Run: headless pygame with SDL's dummy video driver; simulated clock (each Clock.tick advances the game by its frame time, no real sleeping); random seed 0; keys injected as events and as key.get_pressed() state; mouse plan: one left click at the window centre at the start of phase 2, then a move to the lower-right quarter at the start of phase 3.
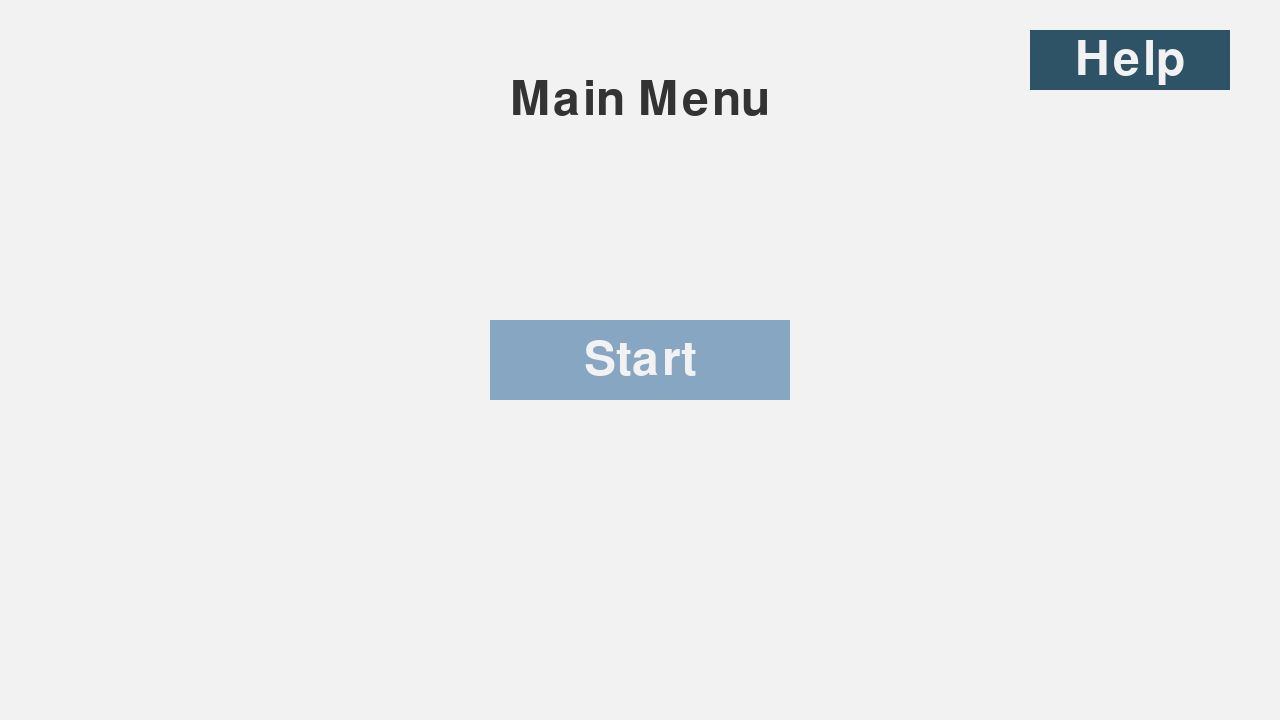
Frame 1 of 4 · flips 1–60 · no input
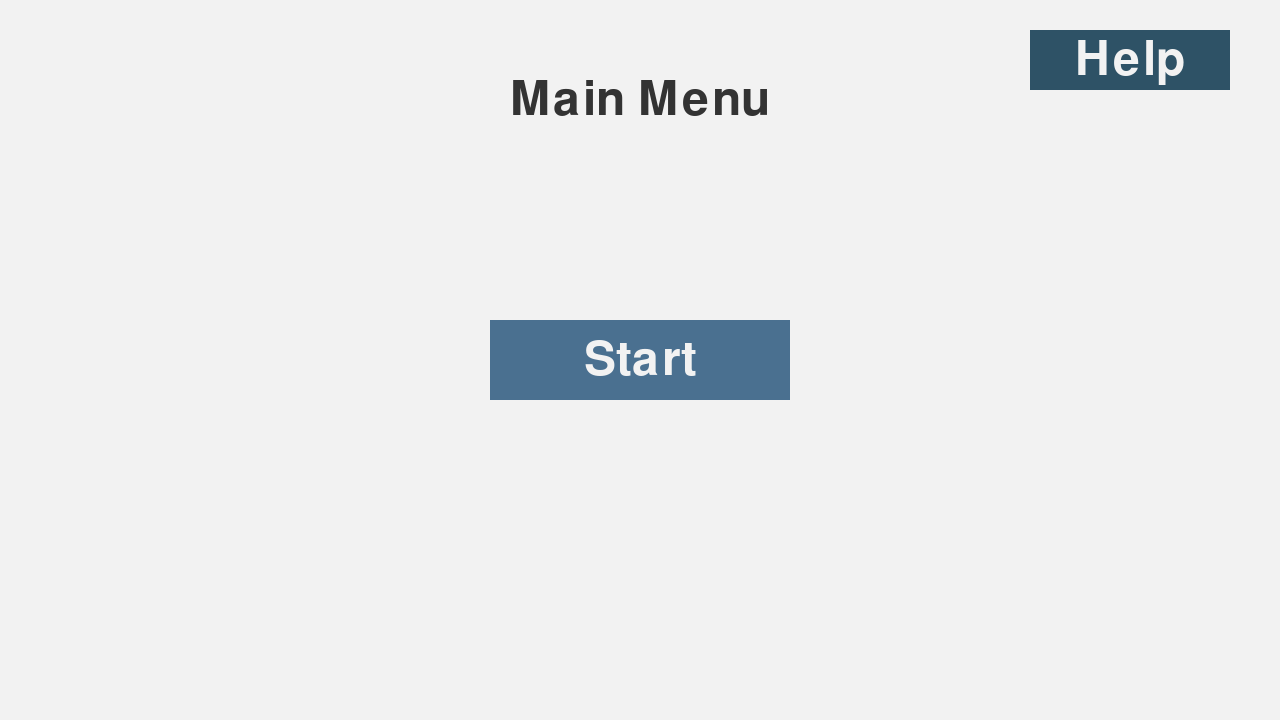
Frame 2 of 4 · flips 61–180 · clicked the window centre · tapped SPACE, RETURN · held RIGHT (→), D
Frame 3 of 4 · flips 181–300 · moved the mouse to the lower-right quarter · held DOWN (↓), S · screen unchanged from frame 2, image omitted
Frame 4 of 4 · flips 301–420 · held LEFT (←), A, UP (↑), W · screen unchanged from frame 3, image omitted

The pygame program that drew these frames:

# ============================================================================
# CONFIGURATION
# ============================================================================

import pygame
import sys

SCREEN_WIDTH = 1280
SCREEN_HEIGHT = 720
FPS = 60

COLOURS = {
    'btnactive': '#4A7090',
    'btnpassive': '#86A6C1',
    'navbtn': '#2E5266',
    'background': '#F2F2F2',
    'text': '#F2F2F2',
    'title': '#333333'
}

DEFAULT_BTN_SIZE = (240, 64)
NAV_BTN_SIZE = (200, 60)
MAIN_BTN_SIZE = (300, 80)

SCREENS = {
    'main_menu': {
        'title': 'Main Menu',
        'buttons': {
            'start': {'pos': (640, 360), 'text': 'Start', 'target': 'input_menu', 'size': MAIN_BTN_SIZE},
            'help': {'pos': (1130, 60), 'text': 'Help', 'size': NAV_BTN_SIZE, 'colour': 'navbtn', 'dropdown': True},
            'help1': {'pos': (1130, 120), 'text': 'Help 1', 'target': 'help_menu_1', 'size': NAV_BTN_SIZE, 'colour': 'navbtn', 'hidden': True},
            'help2': {'pos': (1130, 180), 'text': 'Help 2', 'target': 'help_menu_2', 'size': NAV_BTN_SIZE, 'colour': 'navbtn', 'hidden': True}
        },
        'dropdown_open': False
    },
    'help_menu_1': {
        'title': 'Help Menu - Page 1',
        'navbtn': {'text': 'Back', 'target': 'main_menu'},
        'help_text': ''
    },
    'help_menu_2': {
        'title': 'Help Menu - Page 2',
        'navbtn': {'text': 'Back', 'target': 'main_menu'},
        'help_text': ''
    },
    'input_menu': {
        'title': 'Input Menu',
        'navbtn': {'text': 'Back', 'target': 'main_menu'},
        'buttons': {
            1: {'pos': (640, 260), 'text': '', 'size': MAIN_BTN_SIZE, 'input': True},
            2: {'pos': (640, 360), 'text': '', 'size': MAIN_BTN_SIZE, 'input': True},
            3: {'pos': (640, 460), 'text': '', 'size': MAIN_BTN_SIZE, 'input': True},
            'clear': {'pos': (640, 560), 'text': 'Clear All', 'size': MAIN_BTN_SIZE},
            'start': {'pos': (640, 650), 'text': 'Start', 'target': 'start_menu', 'size': MAIN_BTN_SIZE}
        }
    },
    'start_menu': {
        'title': 'Start Menu'
    }
}

# ============================================================================
# CORE FUNCTIONS
# ============================================================================

def handleevents(active_btn, current_screen, screen_data):
    # Process all events in the queue
    for event in pygame.event.get():
        # Handle window close
        if event.type == pygame.QUIT:
            pygame.quit()
            sys.exit()
            
        elif event.type == pygame.MOUSEBUTTONDOWN:
            # Check navigation button
            navbtn_rect = pygame.Rect(50, 50, *NAV_BTN_SIZE)
            if navbtn_rect.collidepoint(event.pos):
                current_screen = screen_data[current_screen]['navbtn']['target']
                active_btn = None
                continue
            
            # Check which input button was clicked
            clicked_btn = None
            for inp_btn_key, inp_btn_data in screen_data[current_screen]['buttons'].items():
                btnrect = pygame.Rect(0, 0, *DEFAULT_BTN_SIZE)
                btnrect.center = inp_btn_data['pos']
                if btnrect.collidepoint(event.pos):
                    clicked_btn = inp_btn_key
                    break
            active_btn = clicked_btn
            
        elif event.type == pygame.KEYDOWN and active_btn:
            # Handle text input for active button
            current_text = screen_data[current_screen]['buttons'][active_btn]['text']
            
            if event.key == pygame.K_BACKSPACE:
                # Remove last character
                screen_data[current_screen]['buttons'][active_btn]['text'] = current_text[:-1]
            elif event.key == pygame.K_RETURN and current_text:
                # Print input when Enter is pressed
                screen_name = screen_data[current_screen]['title']
                print(f"Input for button {active_btn} on {screen_name}: {current_text}")
            elif event.unicode.isdigit() and len(current_text) < 7:
                # Add digit to text (maximum 7 digits)
                screen_data[current_screen]['buttons'][active_btn]['text'] = current_text + event.unicode

    return active_btn, current_screen

def renderscreen(screen, font, activebtn, current_screen, screen_data):
    # Clear screen
    screen.fill(COLOURS['background'])
    screen_info = screen_data[current_screen]
    
    # Draw title
    title_surf = font.render(screen_data[current_screen]['title'], True, COLOURS['title'])
    title_rect = title_surf.get_rect(center=(SCREEN_WIDTH // 2, 100))
    screen.blit(title_surf, title_rect)
    
    # Draw navigation button
    if 'navbtn' in screen_info:
        navbtn_rect = pygame.Rect(50, 50, *NAV_BTN_SIZE)
        pygame.draw.rect(screen, COLOURS['navbtn'], navbtn_rect)
        textsurf = font.render(screen_info['navbtn']['text'], True, COLOURS['text'])
        textrect = textsurf.get_rect(center=navbtn_rect.center)
        screen.blit(textsurf, textrect)
        
    # Draw help text
    if 'help_text' in screen_info:
        help_font = pygame.font.Font(None, 40)
        words = screen_info['help_text'].split(' ')
        lines = []
        current_line = []
        max_width = SCREEN_WIDTH - 200
        
        for word in words:
            test_line = ' '.join(current_line + [word])
            test_surf = help_font.render(test_line, True, COLOURS['title'])
            if test_surf.get_width() <= max_width:
                current_line.append(word)
            else:
                lines.append(' '.join(current_line))
                current_line = [word]
        lines.append(' '.join(current_line))
        
        y_offset = 250
        for line in lines:
            line_surf = help_font.render(line, True, COLOURS['title'])
            line_rect = line_surf.get_rect(center=(SCREEN_WIDTH // 2, y_offset))
            screen.blit(line_surf, line_rect)
            y_offset += 50

    # Draw buttons
    if 'buttons' in screen_info:
        for btn_key, btn_data in screen_info['buttons'].items():
            # Skip hidden buttons
            if btn_data.get('hidden') and not screen_info.get('dropdown_open'):
                continue
            
            isactive = (activebtn == btn_key)
            
            # Determine button colour
            if btn_data.get('colour'):
                colour = COLOURS[btn_data['colour']]
            elif isactive:
                colour = COLOURS['btnactive']
            else:
                colour = COLOURS['btnpassive']
            
            # Draw button
            rect = pygame.Rect(0, 0, *btn_data['size'])
            rect.center = btn_data['pos']
            pygame.draw.rect(screen, colour, rect)
            
            # Draw button text
            if btn_data.get('input'):
                displaytext = btn_data['text'] if btn_data['text'] or isactive else str(btn_key)
            else:
                displaytext = btn_data['text']
            
            textsurf = font.render(displaytext, True, COLOURS['text'])
            textrect = textsurf.get_rect(center=rect.center)
            screen.blit(textsurf, textrect)
    
    pygame.display.update()

def main():
    pygame.init()
    screen = pygame.display.set_mode([SCREEN_WIDTH, SCREEN_HEIGHT])
    clock = pygame.time.Clock()
    font = pygame.font.Font(None, 70)
    
    active_btn = None
    current_screen = 'main_menu'
    
    # Deep copy screen data
    screen_data = {}
    for screenid, screen_info in SCREENS.items():
        screen_data[screenid] = {'title': screen_info['title']}
        
        for key in ['navbtn', 'help_text', 'dropdown_open']:
            if key in screen_info:
                screen_data[screenid][key] = screen_info[key] if key != 'navbtn' else screen_info[key].copy()
        
        # check if buttons present on screen
        if 'buttons' in screen_info:
            # empty dict for button copies
            buttons_copy = {}
            # loop through each button
            for k, v in screen_info['buttons'].items():
                # copy and store button data
                button_data_copy = v.copy()
                buttons_copy[k] = button_data_copy
            screen_data[screenid]['buttons'] = buttons_copy  
    
    # Main game loop
    while True:
        active_btn, current_screen = handleevents(active_btn, current_screen, screen_data)
        renderscreen(screen, font, active_btn, current_screen, screen_data)
        clock.tick(FPS)

# ============================================================================
# RUN SIMULATION
# ============================================================================

main()
